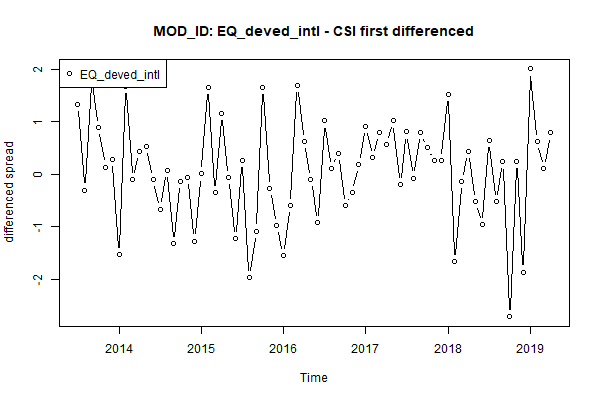

Source data for this figure (header and first rows):
, x
1, 1.33
2, -0.3
3, 1.85
4, 0.9
5, 0.14
6, 0.29
7, -1.52
8, 1.67
9, -0.1
10, 0.43
11, 0.54
12, -0.1
13, -0.66
14, 0.08
15, -1.31
16, -0.14
17, -0.06
18, -1.27
19, 0.01
20, 1.66
21, -0.34
22, 1.17
23, -0.06
24, -1.22
25, 0.26
26, -1.97
27, -1.08
28, 1.66
29, -0.27
30, -0.97
31, -1.55
32, -0.59
33, 1.7
34, 0.63
35, -0.09
36, -0.92
37, 1.02
38, 0.12
39, 0.4
40, -0.6
41, -0.35
42, 0.18
43, 0.92
44, 0.32
45, 0.79
46, 0.57
47, 1.02
48, -0.19
49, 0.81
50, -0.07
51, 0.8
52, 0.51
53, 0.26
54, 0.26
55, 1.52
56, -1.66
57, -0.13
58, 0.44
59, -0.52
60, -0.95
... 10 more rows
